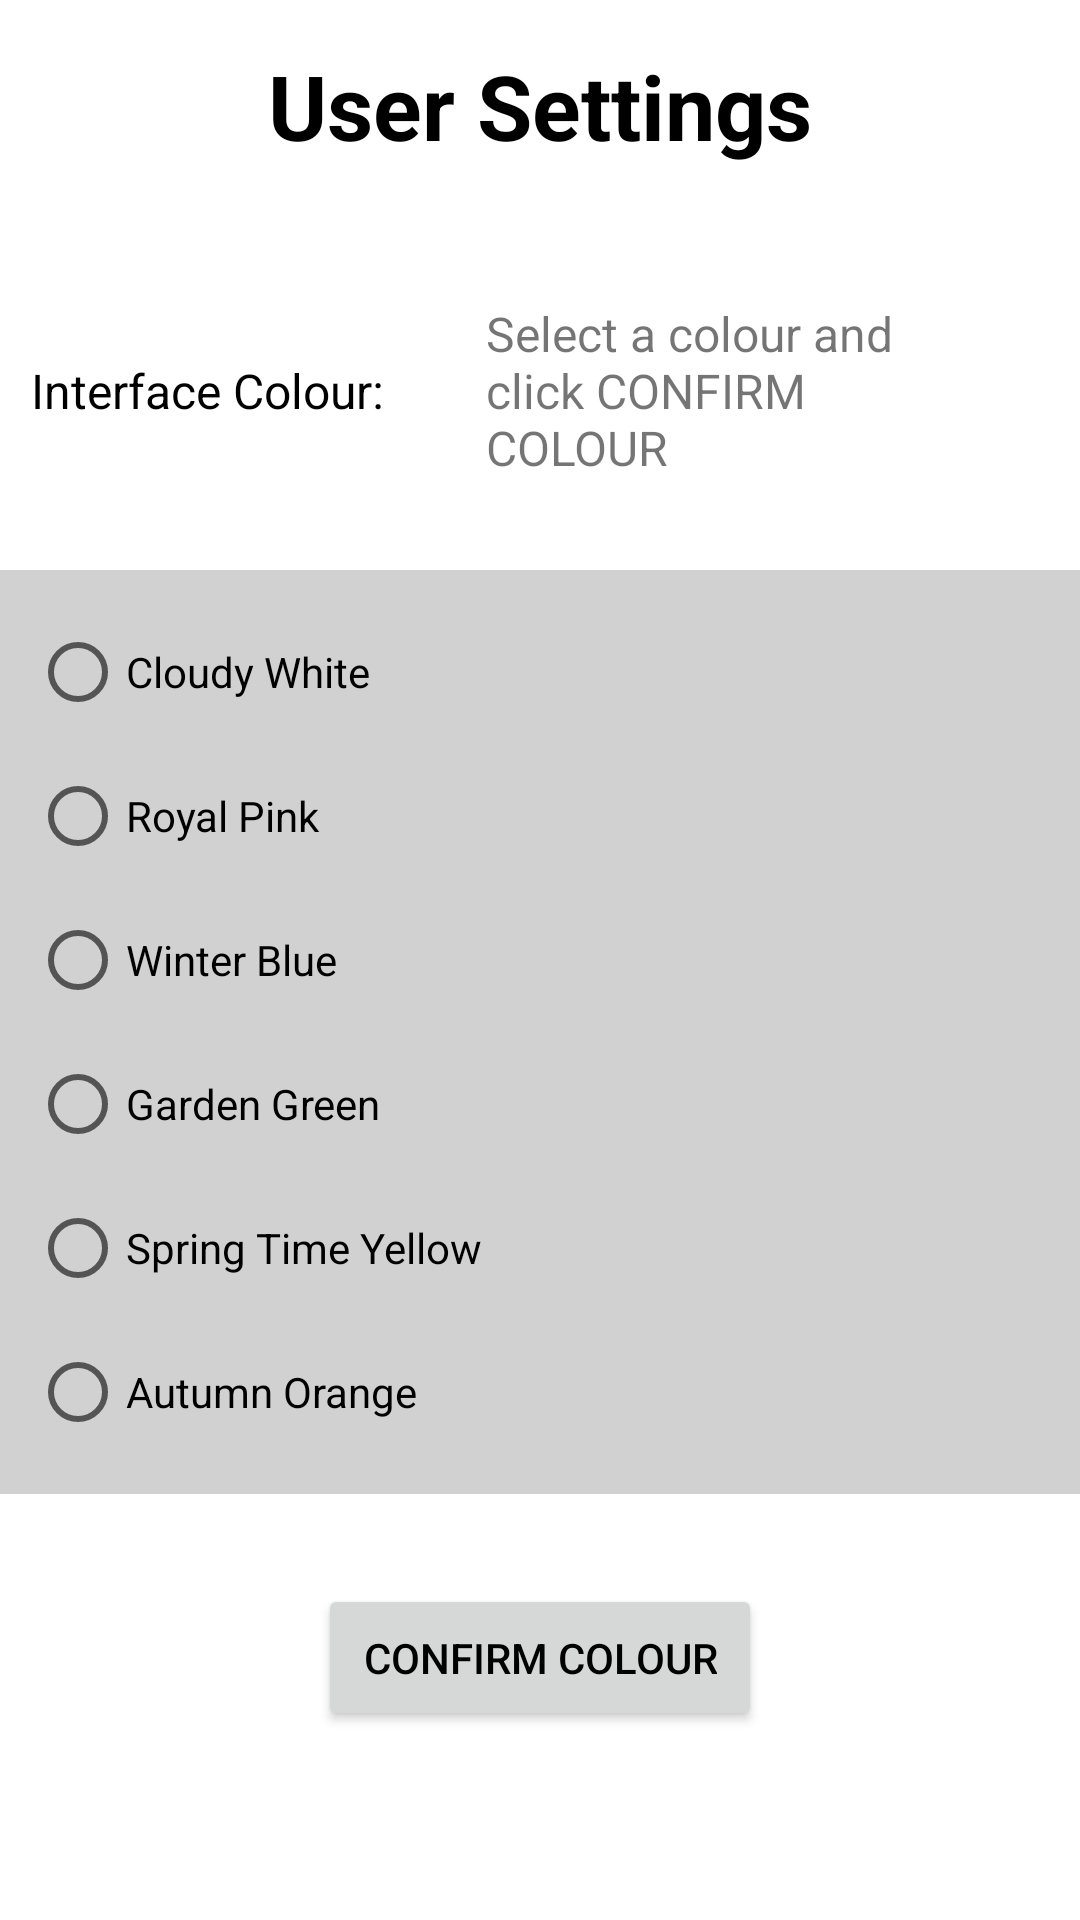

Reconstruct the res/layout file that produces this screen, plus the resources it refers to.
<!-- AndroidManifest.xml: application theme Theme.GardenMananger_IAT359FinalProject -->
<!-- res/layout/fragment_frag_settings.xml -->
<?xml version="1.0" encoding="utf-8"?>
<RelativeLayout xmlns:android="http://schemas.android.com/apk/res/android"
    xmlns:tools="http://schemas.android.com/tools"
    android:layout_width="match_parent"
    android:layout_height="wrap_content"
    tools:context=".Frag_settings">

    <LinearLayout
        android:layout_width="match_parent"
        android:layout_height="match_parent"
        android:orientation="vertical">

        <LinearLayout
            android:id="@+id/headerLayout"
            android:layout_width="match_parent"
            android:layout_height="wrap_content"
            android:layout_weight="0"
            android:background="#00606060"
            android:orientation="horizontal">

            <TextView
                android:id="@+id/harvestTextView"
                android:layout_width="match_parent"
                android:layout_height="match_parent"
                android:gravity="center|center_vertical"
                android:padding="15dp"
                android:text="User Settings"
                android:textColor="#000000"
                android:textSize="30sp"
                android:textStyle="bold" />
        </LinearLayout>

        <LinearLayout
            android:layout_width="match_parent"
            android:layout_height="wrap_content"
            android:orientation="horizontal"
            android:paddingHorizontal="10dp"
            android:paddingVertical="30dp">

            <TextView
                android:id="@+id/interfaceColourTextView"
                android:layout_width="wrap_content"
                android:layout_height="match_parent"
                android:gravity="center"
                android:text="Interface Colour: "
                android:textColor="#000000"
                android:textSize="16sp" />

            <TextView
                android:id="@+id/textView7"
                android:layout_width="wrap_content"
                android:layout_height="wrap_content"
                android:layout_weight="1"
                android:paddingHorizontal="30dp"
                android:text="Select a colour and click CONFIRM COLOUR"
                android:textSize="16sp" />

        </LinearLayout>

        <RadioGroup
            android:id="@+id/interfaceColourRadioGroup"
            android:layout_width="match_parent"
            android:layout_height="wrap_content"
            android:background="#D1D1D1"
            android:padding="10dp">

            <RadioButton
                android:id="@+id/whiteRB"
                android:layout_width="wrap_content"
                android:layout_height="wrap_content"
                android:layout_weight="1"
                android:text="Cloudy White" />

            <RadioButton
                android:id="@+id/pinkRB"
                android:layout_width="wrap_content"
                android:layout_height="wrap_content"
                android:text="Royal Pink" />

            <RadioButton
                android:id="@+id/blueRB"
                android:layout_width="wrap_content"
                android:layout_height="wrap_content"
                android:text="Winter Blue" />

            <RadioButton
                android:id="@+id/greenRB"
                android:layout_width="wrap_content"
                android:layout_height="wrap_content"
                android:text="Garden Green" />

            <RadioButton
                android:id="@+id/yellowRB"
                android:layout_width="wrap_content"
                android:layout_height="wrap_content"
                android:text="Spring Time Yellow" />

            <RadioButton
                android:id="@+id/orangeRB"
                android:layout_width="wrap_content"
                android:layout_height="wrap_content"
                android:text="Autumn Orange" />

        </RadioGroup>

        <Button
            android:id="@+id/submitColour"
            android:layout_width="wrap_content"
            android:layout_height="wrap_content"
            android:layout_gravity="center"
            android:layout_margin="30dp"
            android:onClick="prefs"
            android:padding="15dp"
            android:text="Confirm Colour"
            android:textColor="#000000" />

    </LinearLayout>

</RelativeLayout>
<!-- resources referenced by this layout -->
<resources>
  <style name="Theme.GardenMananger_IAT359FinalProject" parent="Theme.MaterialComponents.DayNight.NoActionBar">
          
          <item name="colorPrimary">@color/dark_gray</item>
          <item name="colorPrimaryVariant">@color/dark_gray</item>
          <item name="colorOnPrimary">@color/white</item>
          
          <item name="colorSecondary">@color/teal_200</item>
          <item name="colorSecondaryVariant">@color/teal_700</item>
          <item name="colorOnSecondary">@color/black</item>
          
          <item name="android:statusBarColor">?attr/colorPrimaryVariant</item>
          
      </style>
  <color name="dark_gray">#FF1F1F1F</color>
  <color name="white">#FFFFFFFF</color>
  <color name="teal_200">#FF03DAC5</color>
  <color name="teal_700">#FF018786</color>
  <color name="black">#FF000000</color>
</resources>
